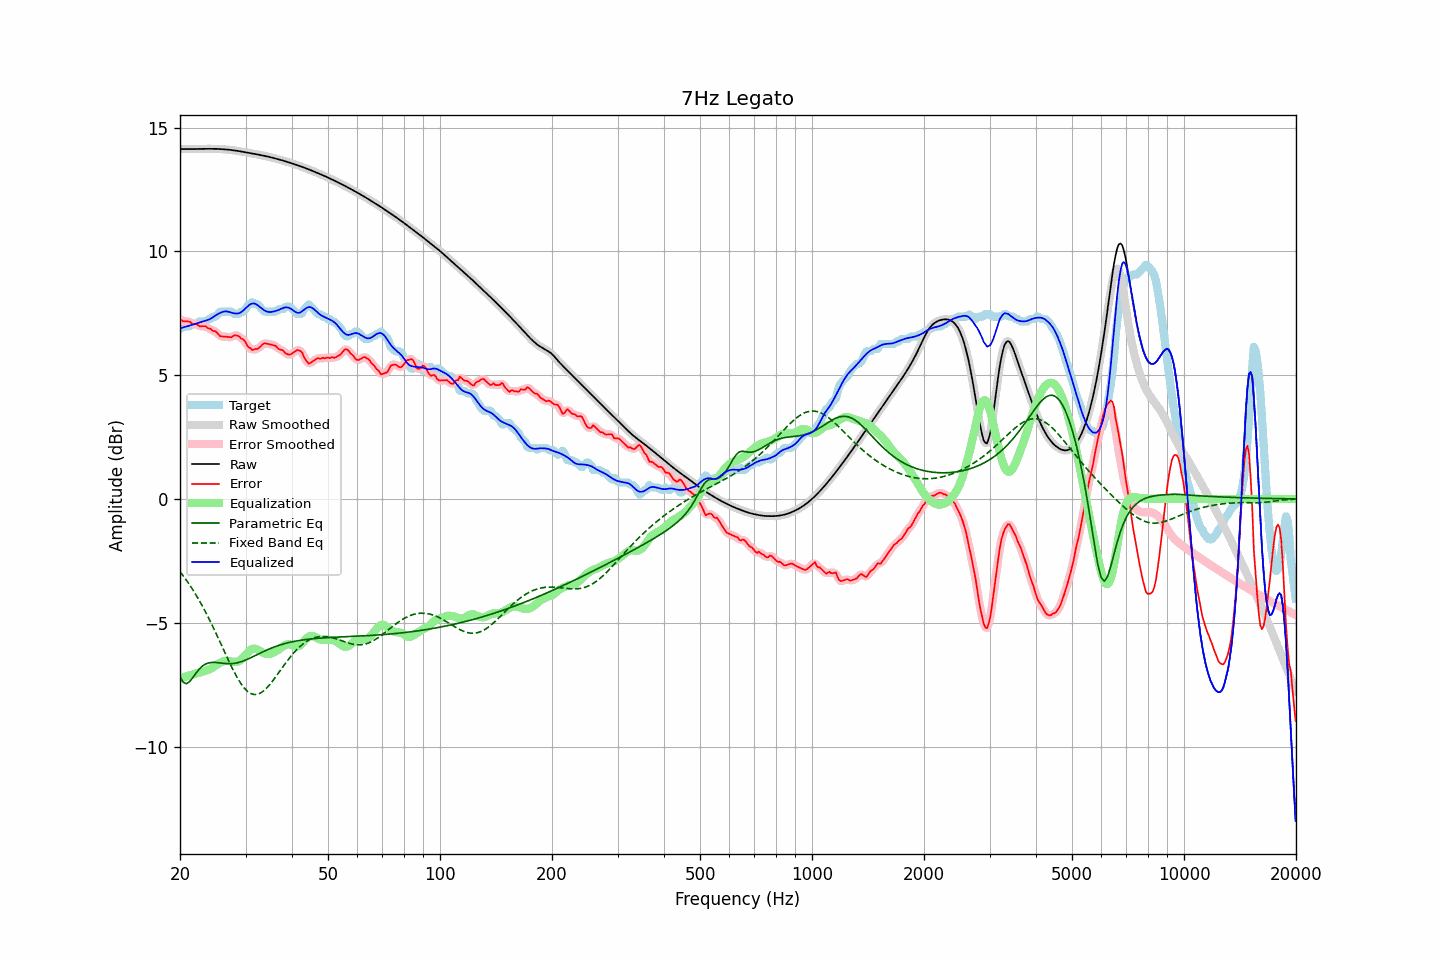

The data file committed next to this chart (first rows):
frequency, raw, error, smoothed, error_smoothed, equalization, parametric_eq, fixed_band_eq, equalized_raw, equalized_smoothed, target
20.00, 14.13, 7.27, 14.13, 7.26, -7.24, -7.17, -2.94, 6.89, 6.89, 6.86
20.20, 14.13, 7.22, 14.13, 7.22, -7.22, -7.29, -3.02, 6.91, 6.91, 6.91
20.40, 14.13, 7.17, 14.13, 7.19, -7.21, -7.40, -3.11, 6.93, 6.93, 6.96
20.61, 14.13, 7.17, 14.13, 7.17, -7.19, -7.43, -3.19, 6.95, 6.95, 6.96
20.81, 14.13, 7.17, 14.13, 7.17, -7.17, -7.46, -3.28, 6.96, 6.96, 6.96
21.02, 14.13, 7.17, 14.13, 7.17, -7.15, -7.42, -3.38, 6.98, 6.98, 6.96
21.23, 14.13, 7.16, 14.13, 7.14, -7.13, -7.38, -3.47, 7.00, 7.00, 6.97
21.44, 14.13, 7.11, 14.13, 7.11, -7.11, -7.30, -3.57, 7.02, 7.02, 7.02
21.66, 14.13, 7.07, 14.13, 7.09, -7.09, -7.22, -3.67, 7.04, 7.04, 7.06
21.87, 14.13, 7.07, 14.13, 7.07, -7.07, -7.12, -3.78, 7.06, 7.06, 7.06
22.09, 14.13, 7.07, 14.13, 7.05, -7.05, -7.03, -3.88, 7.08, 7.08, 7.06
22.31, 14.14, 7.03, 14.14, 7.03, -7.03, -6.95, -3.99, 7.11, 7.11, 7.10
22.54, 14.14, 6.97, 14.14, 7.00, -7.01, -6.87, -4.10, 7.13, 7.13, 7.16
22.76, 14.14, 6.98, 14.14, 6.97, -7.00, -6.81, -4.22, 7.14, 7.14, 7.16
22.99, 14.14, 6.98, 14.14, 6.98, -6.98, -6.75, -4.34, 7.16, 7.16, 7.16
23.22, 14.14, 6.98, 14.14, 6.98, -6.96, -6.71, -4.46, 7.18, 7.18, 7.16
23.45, 14.14, 6.98, 14.14, 6.96, -6.94, -6.67, -4.58, 7.20, 7.20, 7.16
23.69, 14.14, 6.92, 14.14, 6.93, -6.92, -6.64, -4.71, 7.22, 7.22, 7.23
23.92, 14.14, 6.88, 14.14, 6.89, -6.90, -6.62, -4.83, 7.25, 7.25, 7.26
24.16, 14.14, 6.88, 14.14, 6.85, -6.86, -6.61, -4.97, 7.28, 7.28, 7.26
24.40, 14.14, 6.81, 14.14, 6.82, -6.82, -6.60, -5.10, 7.32, 7.32, 7.33
24.65, 14.14, 6.78, 14.14, 6.79, -6.78, -6.60, -5.24, 7.36, 7.36, 7.36
24.89, 14.14, 6.78, 14.14, 6.75, -6.73, -6.60, -5.37, 7.41, 7.41, 7.36
25.14, 14.14, 6.71, 14.14, 6.70, -6.69, -6.61, -5.51, 7.45, 7.45, 7.42
25.39, 14.13, 6.64, 14.13, 6.64, -6.65, -6.62, -5.65, 7.48, 7.48, 7.49
25.65, 14.13, 6.57, 14.13, 6.59, -6.62, -6.63, -5.79, 7.51, 7.51, 7.56
25.91, 14.13, 6.56, 14.13, 6.56, -6.59, -6.63, -5.94, 7.54, 7.54, 7.56
26.16, 14.12, 6.56, 14.12, 6.55, -6.56, -6.64, -6.08, 7.56, 7.56, 7.56
26.43, 14.12, 6.55, 14.12, 6.55, -6.54, -6.65, -6.22, 7.58, 7.58, 7.56
26.69, 14.11, 6.55, 14.11, 6.55, -6.54, -6.65, -6.36, 7.57, 7.57, 7.56
26.96, 14.11, 6.54, 14.11, 6.54, -6.55, -6.65, -6.50, 7.56, 7.56, 7.56
27.23, 14.10, 6.54, 14.10, 6.53, -6.56, -6.65, -6.64, 7.54, 7.54, 7.56
27.50, 14.09, 6.53, 14.09, 6.55, -6.57, -6.65, -6.77, 7.52, 7.52, 7.56
27.77, 14.08, 6.57, 14.08, 6.57, -6.58, -6.65, -6.90, 7.51, 7.51, 7.51
28.05, 14.07, 6.61, 14.07, 6.60, -6.58, -6.64, -7.03, 7.49, 7.49, 7.46
28.33, 14.07, 6.60, 14.07, 6.61, -6.58, -6.63, -7.15, 7.49, 7.49, 7.46
28.62, 14.06, 6.59, 14.06, 6.58, -6.57, -6.61, -7.26, 7.49, 7.49, 7.46
28.90, 14.04, 6.56, 14.04, 6.54, -6.54, -6.60, -7.37, 7.51, 7.51, 7.49
29.19, 14.03, 6.47, 14.03, 6.50, -6.49, -6.58, -7.47, 7.54, 7.54, 7.56
29.48, 14.02, 6.46, 14.02, 6.45, -6.43, -6.55, -7.56, 7.59, 7.59, 7.56
29.78, 14.01, 6.40, 14.01, 6.38, -6.36, -6.53, -7.64, 7.65, 7.65, 7.61
30.08, 14.00, 6.31, 14.00, 6.29, -6.28, -6.50, -7.71, 7.72, 7.72, 7.69
30.38, 13.99, 6.17, 13.99, 6.20, -6.21, -6.48, -7.77, 7.78, 7.78, 7.81
30.68, 13.98, 6.11, 13.98, 6.11, -6.15, -6.45, -7.82, 7.83, 7.83, 7.86
30.99, 13.96, 6.08, 13.96, 6.06, -6.09, -6.42, -7.86, 7.87, 7.87, 7.88
31.30, 13.95, 6.01, 13.95, 6.04, -6.06, -6.39, -7.88, 7.89, 7.89, 7.94
31.61, 13.94, 6.03, 13.94, 6.03, -6.04, -6.35, -7.90, 7.90, 7.90, 7.91
31.93, 13.93, 6.07, 13.93, 6.04, -6.05, -6.32, -7.90, 7.88, 7.88, 7.86
32.24, 13.92, 6.05, 13.92, 6.07, -6.08, -6.29, -7.89, 7.84, 7.84, 7.86
32.57, 13.90, 6.09, 13.90, 6.10, -6.12, -6.26, -7.87, 7.79, 7.79, 7.81
32.89, 13.89, 6.15, 13.89, 6.15, -6.16, -6.23, -7.84, 7.73, 7.73, 7.74
33.22, 13.88, 6.22, 13.88, 6.22, -6.19, -6.19, -7.80, 7.68, 7.68, 7.66
33.55, 13.86, 6.27, 13.86, 6.26, -6.22, -6.16, -7.75, 7.64, 7.64, 7.59
33.89, 13.85, 6.29, 13.85, 6.28, -6.25, -6.13, -7.70, 7.60, 7.60, 7.56
34.23, 13.84, 6.27, 13.84, 6.28, -6.27, -6.10, -7.63, 7.57, 7.57, 7.56
34.57, 13.82, 6.26, 13.82, 6.26, -6.27, -6.08, -7.56, 7.55, 7.55, 7.56
34.92, 13.81, 6.24, 13.81, 6.24, -6.26, -6.05, -7.49, 7.55, 7.55, 7.56
35.27, 13.79, 6.23, 13.79, 6.23, -6.24, -6.02, -7.40, 7.55, 7.55, 7.56
35.62, 13.77, 6.21, 13.77, 6.22, -6.21, -6.00, -7.32, 7.57, 7.57, 7.56
35.97, 13.76, 6.19, 13.76, 6.18, -6.17, -5.97, -7.23, 7.58, 7.58, 7.56
... 635 more rows
